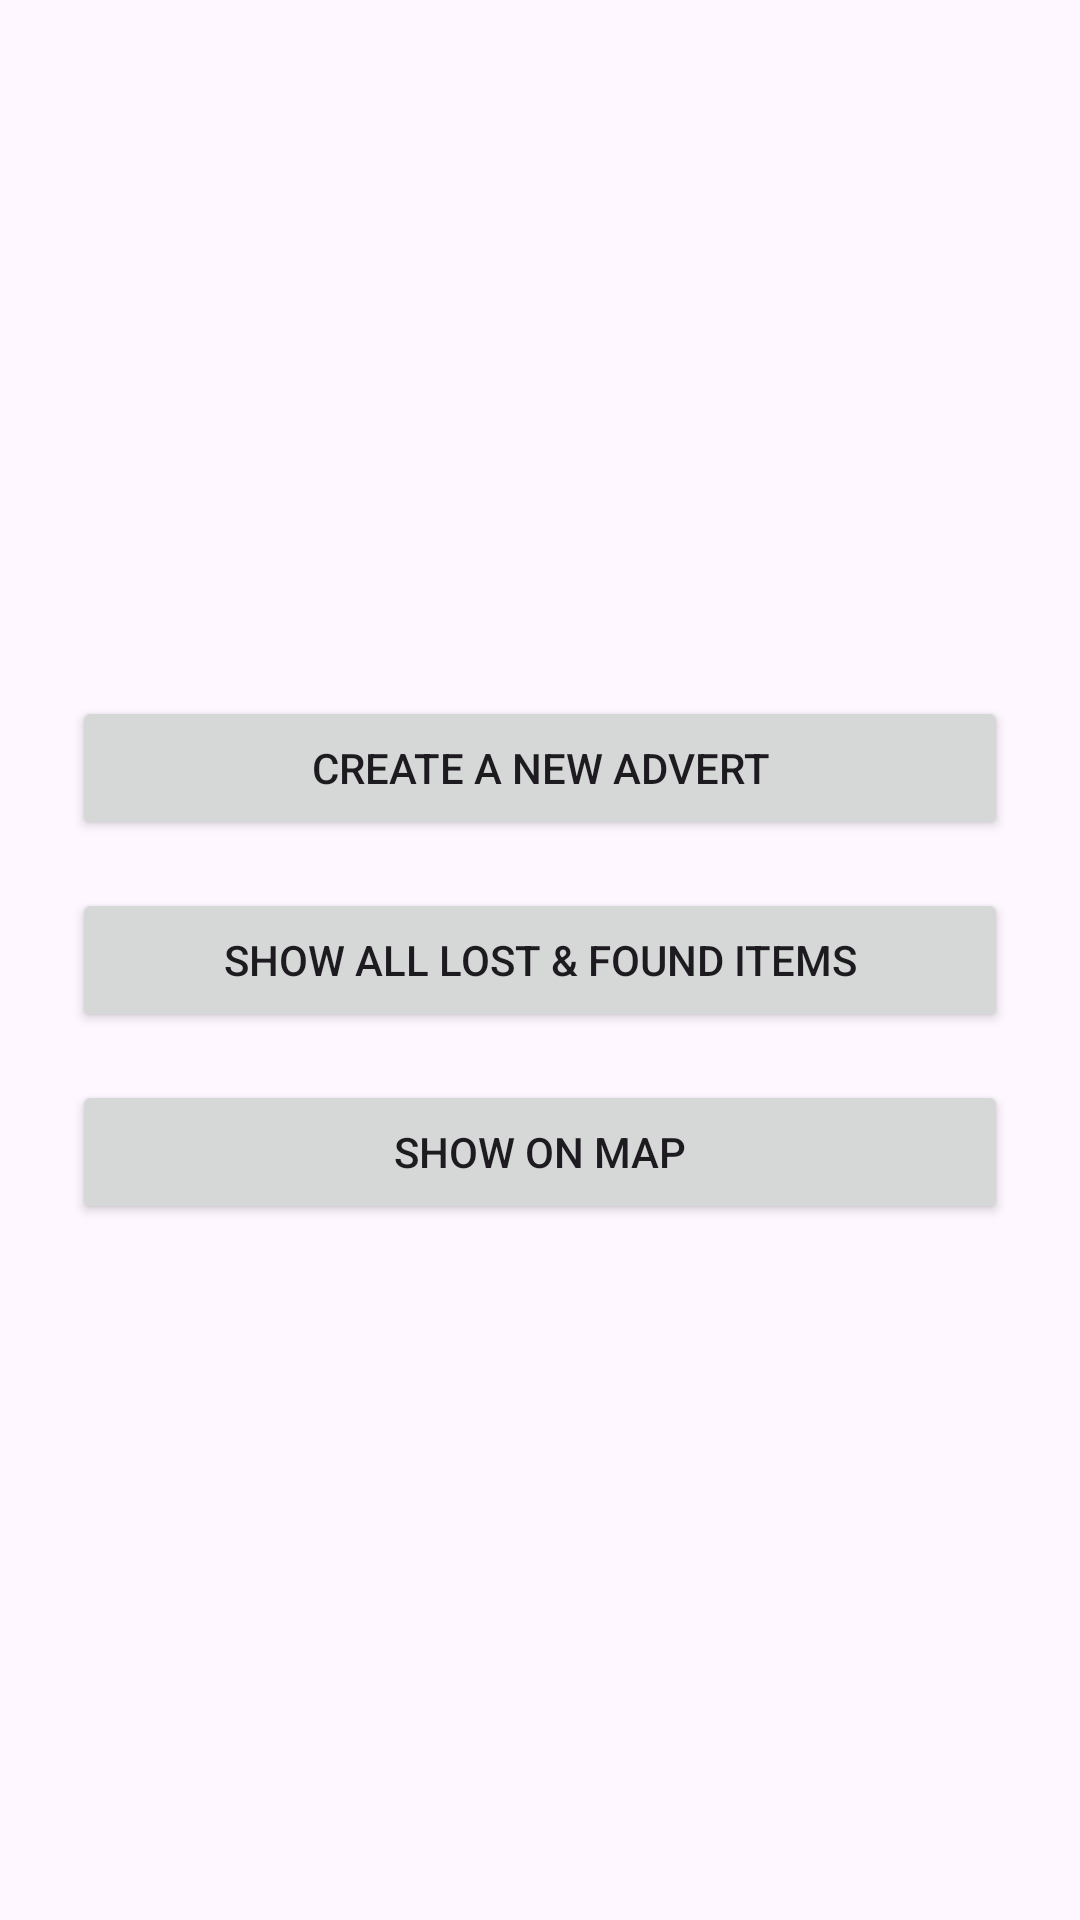

Android layout source for this screen:
<!-- AndroidManifest.xml: application theme Theme.Task71pLostAndFoundApp -->
<!-- res/layout/activity_main.xml -->
<?xml version="1.0" encoding="utf-8"?>
<LinearLayout xmlns:android="http://schemas.android.com/apk/res/android"
    android:layout_width="match_parent"
    android:layout_height="match_parent"
    android:orientation="vertical"
    android:gravity="center"
    android:padding="24dp">

    <Button
        android:id="@+id/btnCreateAdvert"
        android:layout_width="match_parent"
        android:layout_height="wrap_content"
        android:text="CREATE A NEW ADVERT" />

    <Button
        android:id="@+id/btnShowItems"
        android:layout_width="match_parent"
        android:layout_height="wrap_content"
        android:text="SHOW ALL LOST &amp; FOUND ITEMS"
        android:layout_marginTop="16dp" />

    <Button
        android:id="@+id/btnShowOnMap"
        android:layout_width="match_parent"
        android:layout_height="wrap_content"
        android:text="SHOW ON MAP"
        android:layout_marginTop="16dp" />

</LinearLayout>
<!-- resources referenced by this layout -->
<resources>
  <style name="Theme.Task71pLostAndFoundApp" parent="Base.Theme.Task71pLostAndFoundApp" />
  <style name="Base.Theme.Task71pLostAndFoundApp" parent="Theme.Material3.DayNight.NoActionBar">
          
          
      </style>
</resources>
